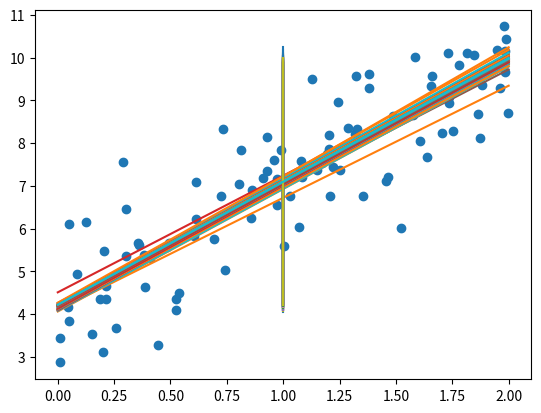

Python code for this plot:
import numpy as np
import matplotlib.pyplot as plt

# Fix the number of features and the values of x and y

m = 100
x = 2* np.random.rand(m,1)
y = 4 + 3*x + np.random.randn(m,1)
plt.scatter(x,y)

# Set the hyper parameter of the learning schedule

n_epochs = 50
t0 , t1 = 5, 50

# Define the learning schedule function to find value of alpha after every iteration

def learning_scheduler(t):
    return t0/(t+t1)

theta = np.random.randn(2,1)         # Select random theta values
X = np.c_[np.ones((m,1)),x]          # Set first value in X as 1

# Using the Gradient Descent Formula, find the value of theta for individual random values of x and y.

for epoch in range(n_epochs):
    for i in range(m):
        index = np.random.randint(m)
        xi = X[index:index+1]
        yi = y[index:index+1]
        gradients = 2 * xi.T.dot(xi.dot(theta) - yi)
        eta = learning_scheduler(epoch * m + i)
        theta = theta - eta*gradients
    X_new = np.c_[np.ones((2, 1)), [[0], [2]]]
    y_new = X_new.dot(theta)
    plt.plot(X_new, y_new)

print("theta = {}".format(theta))
plt.show()